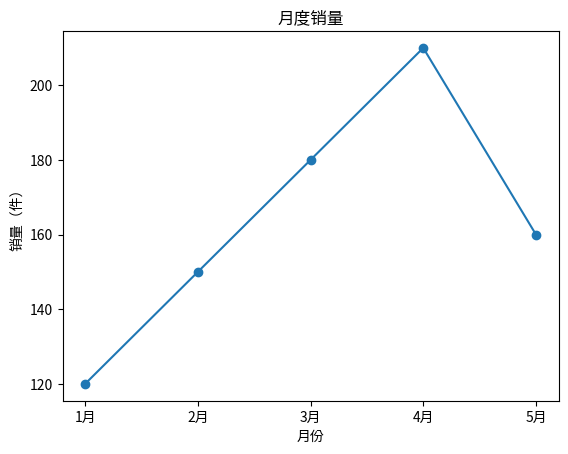
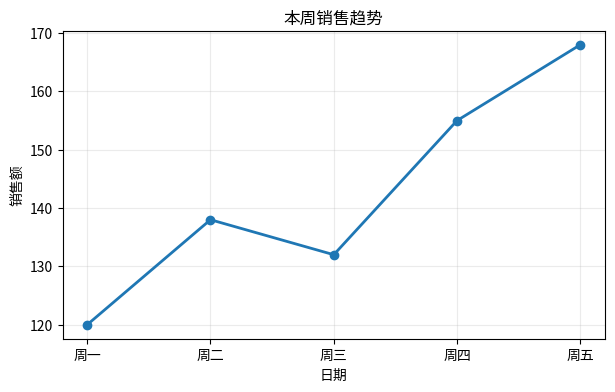

These charts were generated, in order, by the following Python code:
import matplotlib.pyplot as plt

import numpy as np


months = ["1月", "2月", "3月", "4月", "5月"]

sales = [120, 150, 180, 210, 160]


fig, ax = plt.subplots()  # 创建画布+坐标系

ax.plot(months, sales, marker="o")  # 画折线

ax.set(title="月度销量", xlabel="月份", ylabel="销量（件）")  # 加标签

plt.show()


import matplotlib.pyplot as plt

days = ["周一", "周二", "周三", "周四", "周五"]
sales = [120, 138, 132, 155, 168]

fig, ax = plt.subplots(figsize=(7, 4))

# TODO：绘制折线，并补充标题、坐标轴名称与网格
...

plt.show()


import matplotlib.pyplot as plt

days = ["周一", "周二", "周三", "周四", "周五"]
sales = [120, 138, 132, 155, 168]

fig, ax = plt.subplots(figsize=(7, 4))
ax.plot(days, sales, marker="o", linewidth=2)
ax.set_title("本周销售趋势")
ax.set_xlabel("日期")
ax.set_ylabel("销售额")
ax.grid(alpha=0.25)

plt.show()
